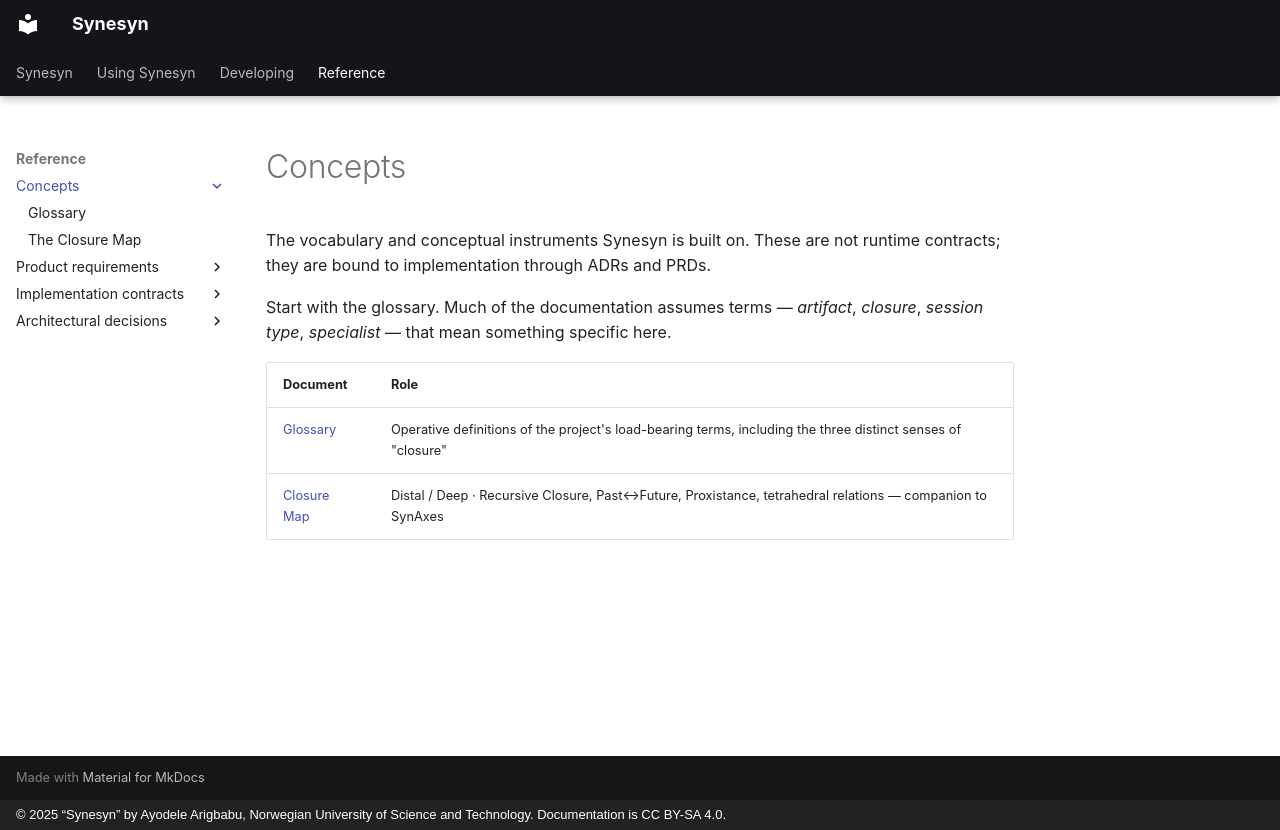

repository: Metapunkt/Synesyn · page: concepts/index.html · generator: mkdocs · copyright: © 2025 “Synesyn” by Ayodele Arigbabu, Norwegian University of Science and Technology. Documentation is CC BY-SA 4.0.

# Concepts

The vocabulary and conceptual instruments Synesyn is built on. These are not
runtime contracts; they are bound to implementation through ADRs and PRDs.

Start with the glossary. Much of the documentation assumes terms — *artifact*,
*closure*, *session type*, *specialist* — that mean something specific here.

| Document | Role |
| --- | --- |
| [Glossary](glossary.md) | Operative definitions of the project's load-bearing terms, including the three distinct senses of "closure" |
| [Closure Map](closure-map.md) | Distal / Deep · Recursive Closure, Past↔Future, Proxistance, tetrahedral relations — companion to SynAxes |
